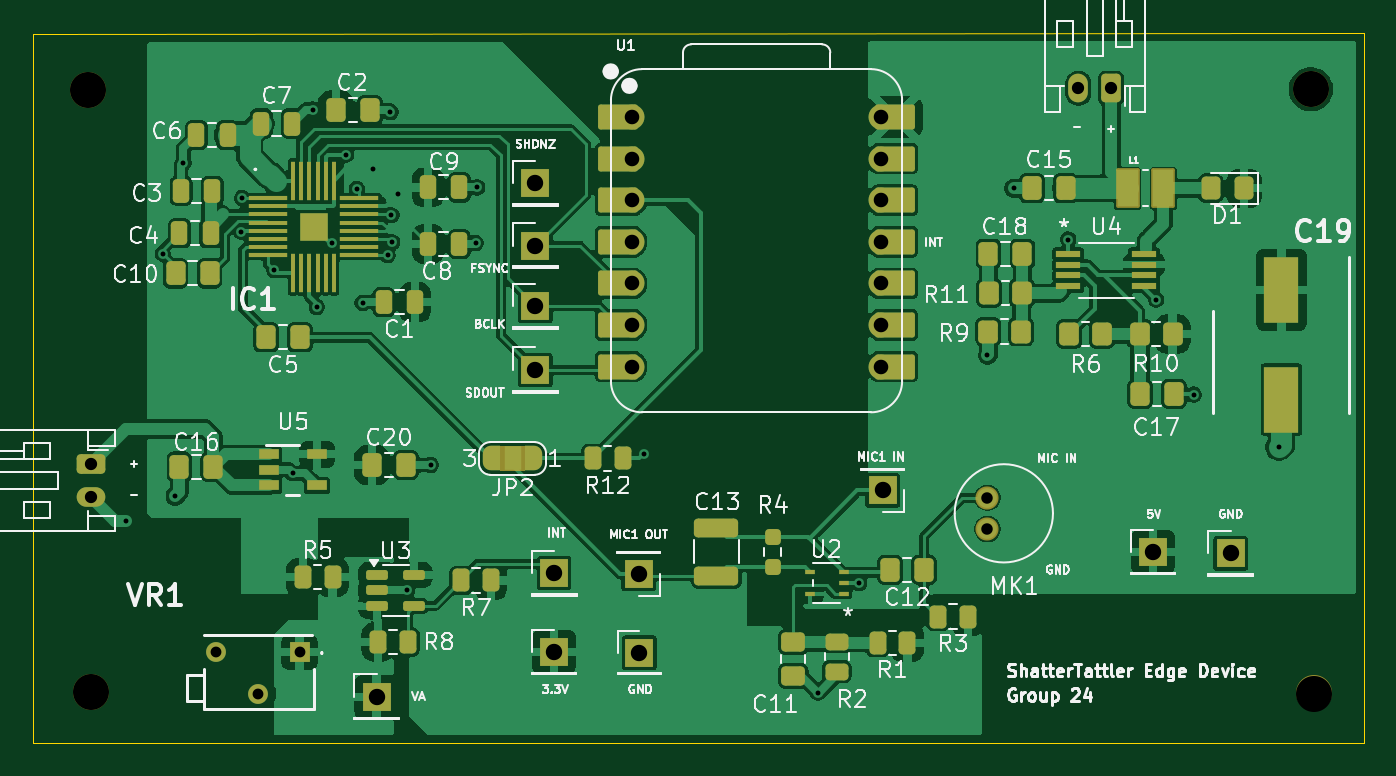
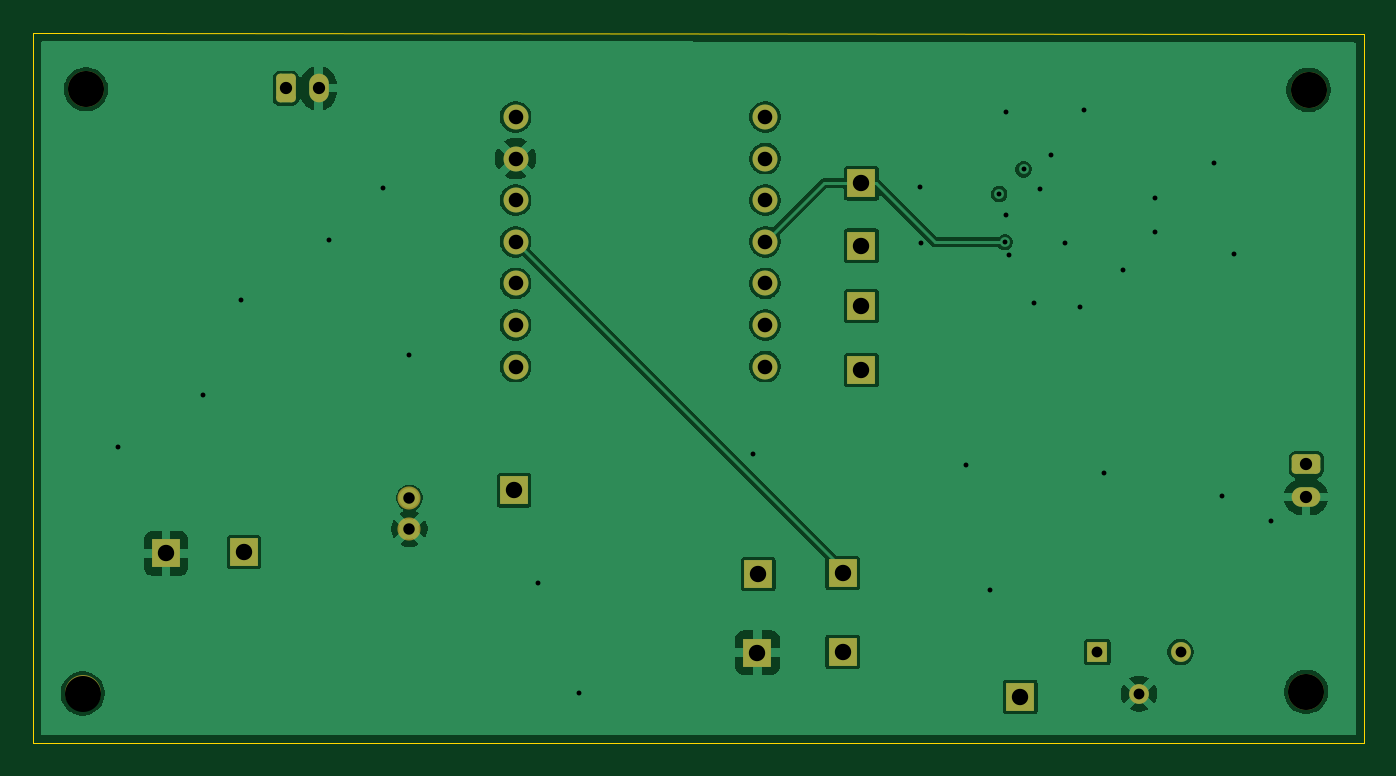
Circuit board: 11 layer files. Board 81.3 x 43.4 mm.
- bottom_copper: ECE_442_PCB-B_Cu.gbr (62661 bytes)
- bottom_mask: ECE_442_PCB-B_Mask.gbr (2842 bytes)
- paste: ECE_442_PCB-B_Paste.gbr (462 bytes)
- bottom_silk: ECE_442_PCB-B_Silkscreen.gbr (463 bytes)
- outline: ECE_442_PCB-Edge_Cuts.gbr (692 bytes)
- top_copper: ECE_442_PCB-F_Cu.gbr (194900 bytes)
- top_mask: ECE_442_PCB-F_Mask.gbr (10505 bytes)
- paste: ECE_442_PCB-F_Paste.gbr (6565 bytes)
- top_silk: ECE_442_PCB-F_Silkscreen.gbr (109973 bytes)
- drill: ECE_442_PCB-NPTH.drl (402 bytes)
- drill: ECE_442_PCB-PTH.drl (1701 bytes)

=== bottom_copper: ECE_442_PCB-B_Cu.gbr (62661 bytes, source omitted) ===
=== bottom_mask: ECE_442_PCB-B_Mask.gbr (2842 bytes, source withheld) ===
=== paste: ECE_442_PCB-B_Paste.gbr ===
%TF.GenerationSoftware,KiCad,Pcbnew,9.0.1-rc1*%
%TF.CreationDate,2025-04-01T12:09:21-07:00*%
%TF.ProjectId,ECE_442_PCB,4543455f-3434-4325-9f50-43422e6b6963,rev?*%
%TF.SameCoordinates,Original*%
%TF.FileFunction,Paste,Bot*%
%TF.FilePolarity,Positive*%
%FSLAX46Y46*%
G04 Gerber Fmt 4.6, Leading zero omitted, Abs format (unit mm)*
G04 Created by KiCad (PCBNEW 9.0.1-rc1) date 2025-04-01 12:09:21*
%MOMM*%
%LPD*%
G01*
G04 APERTURE LIST*
G04 APERTURE END LIST*
M02*

=== bottom_silk: ECE_442_PCB-B_Silkscreen.gbr ===
%TF.GenerationSoftware,KiCad,Pcbnew,9.0.1-rc1*%
%TF.CreationDate,2025-04-01T12:09:21-07:00*%
%TF.ProjectId,ECE_442_PCB,4543455f-3434-4325-9f50-43422e6b6963,rev?*%
%TF.SameCoordinates,Original*%
%TF.FileFunction,Legend,Bot*%
%TF.FilePolarity,Positive*%
%FSLAX46Y46*%
G04 Gerber Fmt 4.6, Leading zero omitted, Abs format (unit mm)*
G04 Created by KiCad (PCBNEW 9.0.1-rc1) date 2025-04-01 12:09:21*
%MOMM*%
%LPD*%
G01*
G04 APERTURE LIST*
G04 APERTURE END LIST*
M02*

=== outline: ECE_442_PCB-Edge_Cuts.gbr ===
%TF.GenerationSoftware,KiCad,Pcbnew,9.0.1-rc1*%
%TF.CreationDate,2025-04-01T12:09:22-07:00*%
%TF.ProjectId,ECE_442_PCB,4543455f-3434-4325-9f50-43422e6b6963,rev?*%
%TF.SameCoordinates,Original*%
%TF.FileFunction,Profile,NP*%
%FSLAX46Y46*%
G04 Gerber Fmt 4.6, Leading zero omitted, Abs format (unit mm)*
G04 Created by KiCad (PCBNEW 9.0.1-rc1) date 2025-04-01 12:09:22*
%MOMM*%
%LPD*%
G01*
G04 APERTURE LIST*
%TA.AperFunction,Profile*%
%ADD10C,0.050000*%
%TD*%
G04 APERTURE END LIST*
D10*
X89800000Y-117900000D02*
X89800000Y-74600000D01*
X171100000Y-117900000D02*
X171100000Y-74500000D01*
X89800000Y-74600000D02*
X171100000Y-74500000D01*
X171100000Y-117900000D02*
X89800000Y-117900000D01*
M02*

=== top_copper: ECE_442_PCB-F_Cu.gbr (194900 bytes, source omitted) ===
=== top_mask: ECE_442_PCB-F_Mask.gbr (10505 bytes, source omitted) ===
=== paste: ECE_442_PCB-F_Paste.gbr (6565 bytes, source omitted) ===
=== top_silk: ECE_442_PCB-F_Silkscreen.gbr (109973 bytes, source omitted) ===
=== drill: ECE_442_PCB-NPTH.drl ===
M48
; DRILL file {KiCad 9.0.1-rc1} date 2025-04-01T12:09:20-0700
; FORMAT={-:-/ absolute / inch / decimal}
; #@! TF.CreationDate,2025-04-01T12:09:20-07:00
; #@! TF.GenerationSoftware,Kicad,Pcbnew,9.0.1-rc1
; #@! TF.FileFunction,NonPlated,1,2,NPTH
FMAT,2
INCH
; #@! TA.AperFunction,NonPlated,NPTH,ComponentDrill
T1C0.0866
%
G90
G05
T1
X3.6693Y-3.0709
X3.6752Y-4.5177
X6.6083Y-3.0689
X6.6161Y-4.5217
M30

=== drill: ECE_442_PCB-PTH.drl ===
M48
; DRILL file {KiCad 9.0.1-rc1} date 2025-04-01T12:09:20-0700
; FORMAT={-:-/ absolute / inch / decimal}
; #@! TF.CreationDate,2025-04-01T12:09:20-07:00
; #@! TF.GenerationSoftware,Kicad,Pcbnew,9.0.1-rc1
; #@! TF.FileFunction,Plated,1,2,PTH
FMAT,2
INCH
; #@! TA.AperFunction,Plated,PTH,ViaDrill
T1C0.0118
; #@! TA.AperFunction,Plated,PTH,ComponentDrill
T2C0.0260
; #@! TA.AperFunction,Plated,PTH,ComponentDrill
T3C0.0276
; #@! TA.AperFunction,Plated,PTH,ComponentDrill
T4C0.0295
; #@! TA.AperFunction,Plated,PTH,ComponentDrill
T5C0.0350
; #@! TA.AperFunction,Plated,PTH,ComponentDrill
T6C0.0394
%
G90
G05
T1
X3.7598Y-4.1063
X3.8484Y-3.4646
X3.878Y-4.0472
X3.8976Y-3.2461
X4.0374Y-3.4114
X4.0394Y-3.3307
X4.1161Y-3.5039
X4.1614Y-3.9921
X4.2087Y-3.1181
X4.2185Y-3.5925
X4.2545Y-3.4387
X4.2894Y-3.2266
X4.315Y-3.3091
X4.3287Y-3.5827
X4.3543Y-3.2618
X4.3888Y-3.4675
X4.3957Y-3.124
X4.3976Y-3.372
X4.3996Y-3.437
X4.4134Y-3.3209
X4.435Y-4.2736
X4.4921Y-3.9724
X4.6004Y-3.439
X4.6043Y-3.3051
X5.0039Y-3.9449
X5.4232Y-4.5197
X5.5224Y-4.2566
X5.8307Y-3.7087
X5.8937Y-3.3071
X6.0249Y-3.4304
X6.2362Y-3.5748
X6.3268Y-3.8031
X6.5315Y-3.9291
T2
X3.977Y-4.422
X4.077Y-4.522
X4.177Y-4.422
T3
X5.8307Y-4.0512
X5.8307Y-4.126
T4
X3.6752Y-3.9705
X3.6752Y-4.0492
X6.0492Y-3.0669
X6.128Y-3.0669
T5
X4.9756Y-3.1358
X4.9756Y-3.2358
X4.9756Y-3.3358
X4.9756Y-3.4358
X4.9756Y-3.5358
X4.9756Y-3.6358
X4.9756Y-3.7358
X5.5756Y-3.1358
X5.5756Y-3.2358
X5.5756Y-3.3358
X5.5756Y-3.4358
X5.5756Y-3.5358
X5.5756Y-3.6358
X5.5756Y-3.7358
T6
X4.3622Y-4.5295
X4.7441Y-3.2953
X4.7441Y-3.4449
X4.7441Y-3.5906
X4.7441Y-3.7441
X4.7894Y-4.2323
X4.7894Y-4.4213
X4.9921Y-4.2343
X4.9941Y-4.4232
X5.5787Y-4.0335
X6.2283Y-4.1811
X6.4154Y-4.185
M30

